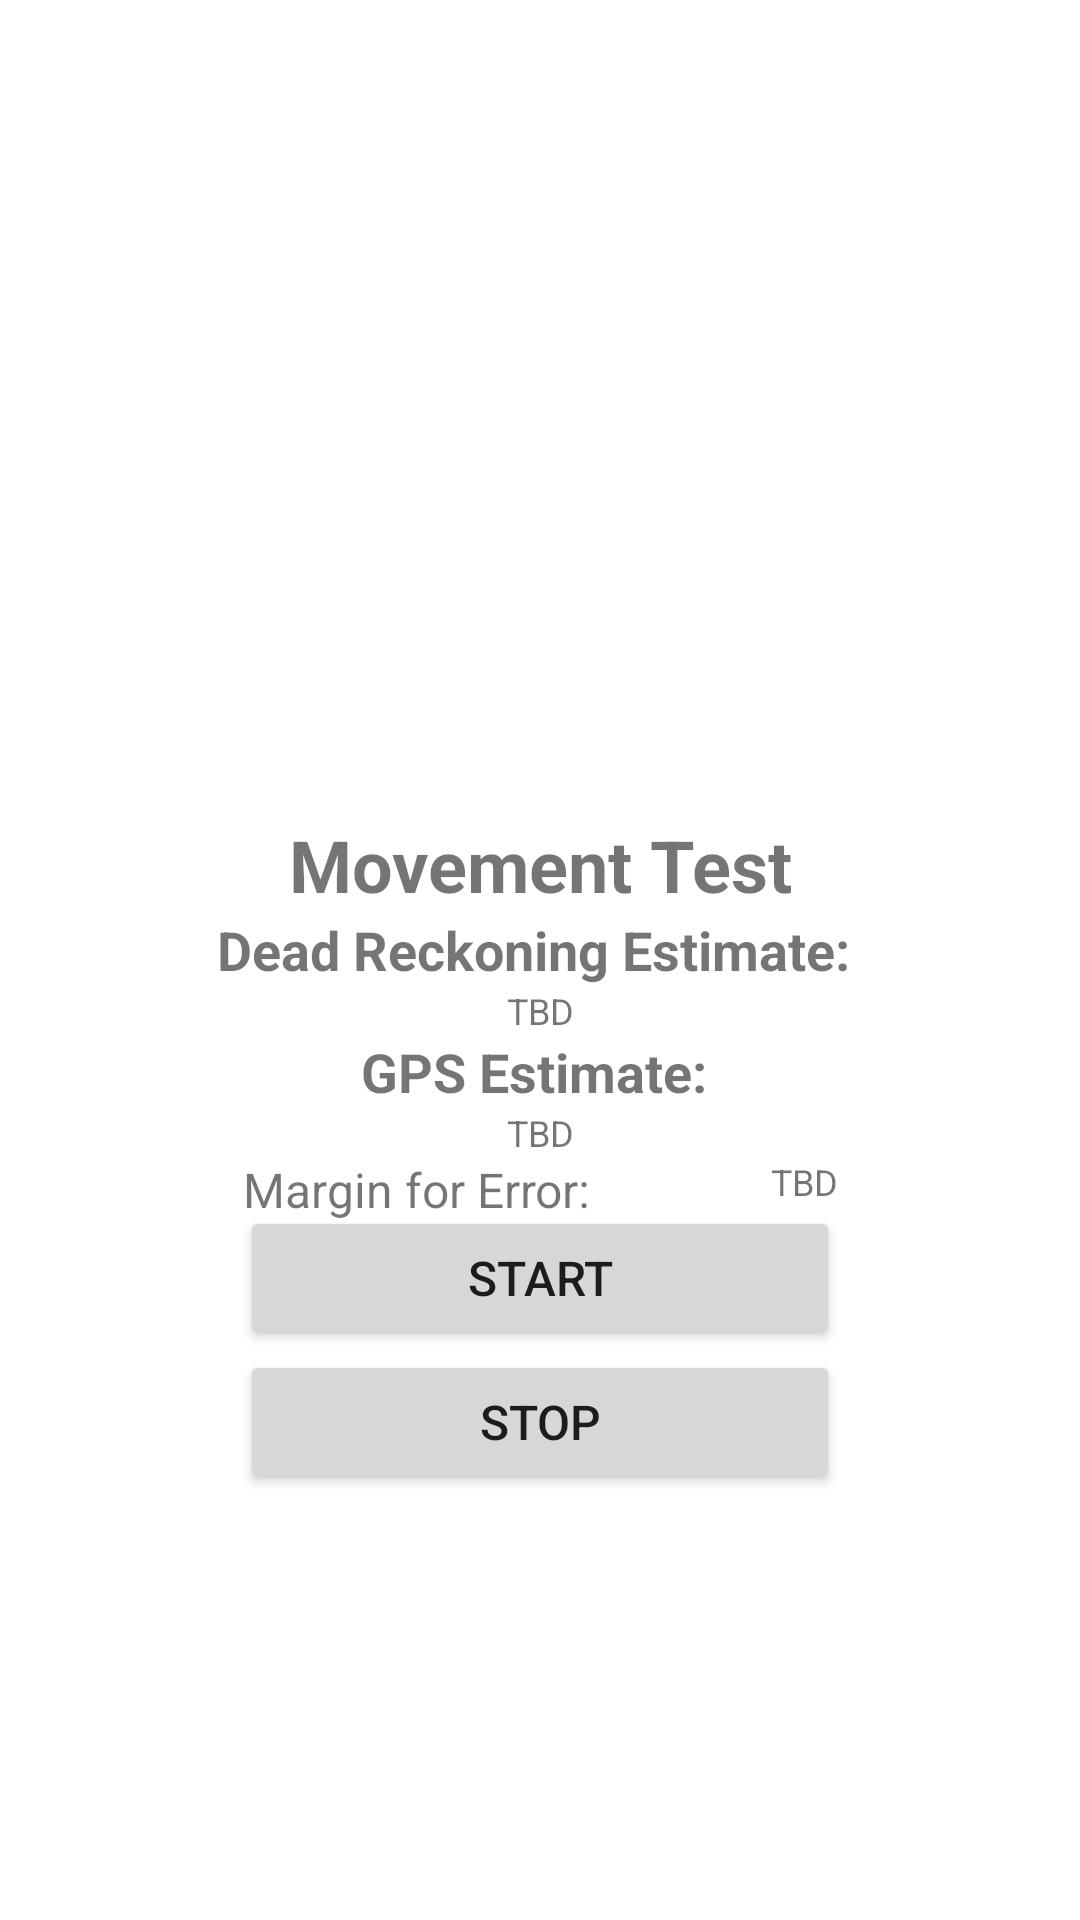

The Android layout XML behind this screen, and the referenced resources:
<!-- AndroidManifest.xml: application theme Theme.FYPDeadReckoning -->
<!-- res/layout/activity_movement_test.xml -->
<?xml version="1.0" encoding="utf-8"?>
<androidx.constraintlayout.widget.ConstraintLayout xmlns:android="http://schemas.android.com/apk/res/android"
    android:layout_width="match_parent"
    android:layout_height="match_parent"
    xmlns:app="http://schemas.android.com/apk/res-auto"
    android:orientation="vertical"
    android:padding="24dp"
    >

    <TextView
        android:id="@+id/titleText"
        android:layout_width="wrap_content"
        android:layout_height="wrap_content"
        android:text="Movement Test"
        android:textSize="24sp"
        android:textStyle="bold"
        android:layout_marginBottom="64dp"
        app:layout_constraintTop_toTopOf="parent"
        app:layout_constraintBottom_toBottomOf="parent"
        app:layout_constraintStart_toStartOf="parent"
        app:layout_constraintEnd_toEndOf="parent" />

    <TextView
        android:id="@+id/drLocationTitle"
        android:layout_width="match_parent"
        android:layout_height="wrap_content"
        android:text="Dead Reckoning Estimate: "
        android:textSize="18sp"
        android:textStyle="bold"
        android:textAlignment="center"
        android:layout_marginBottom="16dp"
        app:layout_constraintTop_toBottomOf="@id/titleText"
        app:layout_constraintStart_toStartOf="parent"
        app:layout_constraintEnd_toEndOf="parent" />

    <TextView
        android:id="@+id/drLocationText"
        android:layout_width="wrap_content"
        android:layout_height="wrap_content"
        android:text="TBD"
        android:textSize="12sp"
        android:textAlignment="center"
        android:layout_marginBottom="16dp"
        app:layout_constraintTop_toBottomOf="@id/drLocationTitle"
        app:layout_constraintStart_toStartOf="parent"
        app:layout_constraintEnd_toEndOf="parent" />

    <TextView
        android:id="@+id/gpsLocationTitle"
        android:layout_width="match_parent"
        android:layout_height="wrap_content"
        android:text="GPS Estimate: "
        android:textSize="18sp"
        android:textStyle="bold"
        android:textAlignment="center"
        android:layout_marginBottom="16dp"
        app:layout_constraintTop_toBottomOf="@id/drLocationText"
        app:layout_constraintStart_toStartOf="parent"
        app:layout_constraintEnd_toEndOf="parent" />

    <TextView
        android:id="@+id/gpsLocationText"
        android:layout_width="wrap_content"
        android:layout_height="wrap_content"
        android:text="TBD"
        android:textSize="12sp"
        android:textAlignment="center"
        android:layout_marginBottom="16dp"
        app:layout_constraintTop_toBottomOf="@id/gpsLocationTitle"
        app:layout_constraintStart_toStartOf="parent"
        app:layout_constraintEnd_toEndOf="parent" />

    <TextView
        android:id="@+id/errorTitle"
        android:layout_width="wrap_content"
        android:layout_height="wrap_content"
        android:text="Margin for Error: "
        android:textSize="16sp"
        android:textAlignment="center"
        android:layout_marginBottom="32dp"
        app:layout_constraintTop_toBottomOf="@id/gpsLocationText"
        app:layout_constraintStart_toStartOf="parent"
        app:layout_constraintEnd_toStartOf="@id/errorText" />

    <TextView
        android:id="@+id/errorText"
        android:layout_width="wrap_content"
        android:layout_height="wrap_content"
        android:text="TBD"
        android:textSize="12sp"
        android:textAlignment="center"
        android:layout_marginBottom="32dp"
        app:layout_constraintTop_toBottomOf="@id/gpsLocationText"
        app:layout_constraintStart_toEndOf="@id/errorTitle"
        app:layout_constraintEnd_toEndOf="parent" />

    <Button
        android:id="@+id/startButton"
        android:layout_width="200dp"
        android:layout_height="wrap_content"
        android:text="Start"
        android:textSize="16sp"
        android:layout_marginBottom="16dp"
        app:layout_constraintTop_toBottomOf="@id/errorText"
        app:layout_constraintStart_toStartOf="parent"
        app:layout_constraintEnd_toEndOf="parent"/>

    <Button
        android:id="@+id/stopButton"
        android:layout_width="200dp"
        android:layout_height="wrap_content"
        android:text="Stop"
        android:textSize="16sp"
        app:layout_constraintTop_toBottomOf="@id/startButton"
        app:layout_constraintStart_toStartOf="parent"
        app:layout_constraintEnd_toEndOf="parent" />

</androidx.constraintlayout.widget.ConstraintLayout>
<!-- resources referenced by this layout -->
<resources>
  <style name="Theme.FYPDeadReckoning" parent="Theme.MaterialComponents.DayNight.DarkActionBar">
          
          <item name="colorPrimary">@color/purple_500</item>
          <item name="colorPrimaryVariant">@color/purple_700</item>
          <item name="colorOnPrimary">@color/white</item>
          
          <item name="colorSecondary">@color/teal_200</item>
          <item name="colorSecondaryVariant">@color/teal_700</item>
          <item name="colorOnSecondary">@color/black</item>
          
          <item name="android:statusBarColor">?attr/colorPrimaryVariant</item>
          
      </style>
  <!-- not gathered from this repository: default colours our renderer supplied (Android Studio template values) -->
  <color name="purple_500">#FF6200EE</color>
  <color name="purple_700">#FF3700B3</color>
  <color name="teal_200">#FF03DAC5</color>
  <color name="teal_700">#FF018786</color>
  <color name="black">#FF000000</color>
  <color name="white">#FFFFFFFF</color>
</resources>
